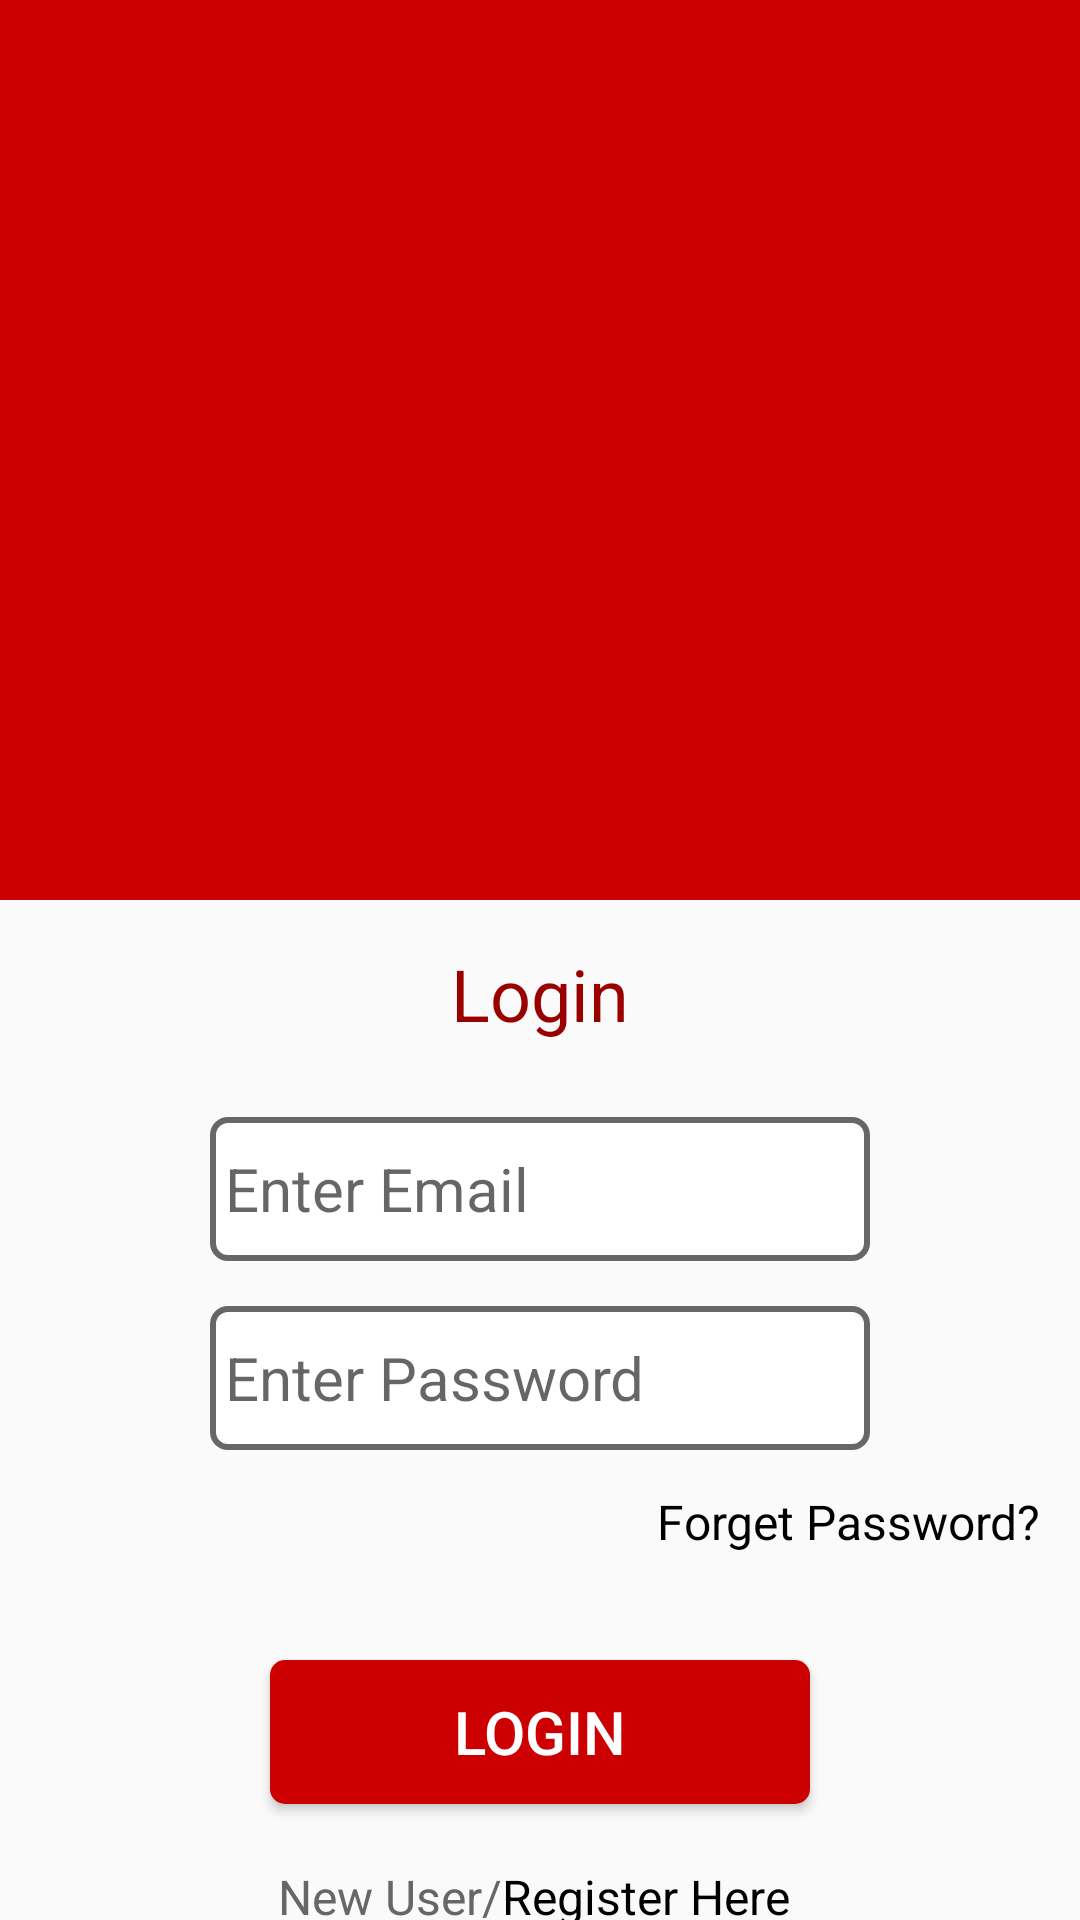

Produce the Android XML layout that renders to this screen, including the resource entries it uses.
<!-- AndroidManifest.xml: application theme Theme.Hello -->
<!-- res/layout/activity_main.xml -->
<?xml version="1.0" encoding="utf-8"?>
<androidx.constraintlayout.widget.ConstraintLayout xmlns:android="http://schemas.android.com/apk/res/android"
    xmlns:app="http://schemas.android.com/apk/res-auto"
    xmlns:tools="http://schemas.android.com/tools"
    android:layout_width="match_parent"
    android:layout_height="match_parent"
    tools:context=".MainActivity">

    <LinearLayout
        android:id="@+id/linearLayout"
        android:layout_width="match_parent"
        android:layout_height="300dp"
        android:background="@color/shadeRed"
        android:orientation="horizontal"
        app:layout_constraintEnd_toEndOf="parent"
        app:layout_constraintStart_toStartOf="parent"
        app:layout_constraintTop_toTopOf="parent">

    </LinearLayout>

    <EditText
        android:id="@+id/editTextEmail"
        android:layout_width="0dp"
        android:layout_height="wrap_content"
        android:layout_marginStart="70dp"
        android:layout_marginTop="20dp"
        android:layout_marginEnd="70dp"
        android:layout_weight="1"
        android:background="@drawable/edit_text_color_change"
        android:drawableStart="@drawable/email_icon"
        android:drawablePadding="3dp"
        android:ems="10"
        android:hint="@string/enter_email"
        android:importantForAutofill="no"
        android:inputType="text|textEmailAddress"
        android:minHeight="48dp"
        android:padding="5dp"
        android:textColor="@color/black"
        android:textColorHighlight="@color/text"
        android:textSize="20sp"
        app:layout_constraintEnd_toEndOf="parent"
        app:layout_constraintStart_toStartOf="parent"
        app:layout_constraintTop_toBottomOf="@+id/textView" />

    <EditText
        android:id="@+id/editTextPassword"
        android:layout_width="0dp"
        android:layout_height="wrap_content"
        android:layout_marginTop="15dp"
        android:layout_weight="1"
        android:background="@drawable/edit_text_color_change"
        android:drawableStart="@drawable/lock_password"
        android:drawablePadding="3dp"
        android:ems="10"
        android:hint="@string/enter_password"
        android:importantForAutofill="no"
        android:inputType="textPersonName|textPassword"
        android:minHeight="48dp"
        android:padding="5dp"
        android:textColor="@color/black"
        android:textColorHighlight="@color/text"
        android:textSize="20sp"
        app:layout_constraintEnd_toEndOf="@+id/editTextEmail"
        app:layout_constraintStart_toStartOf="@+id/editTextEmail"
        app:layout_constraintTop_toBottomOf="@+id/editTextEmail" />

    <TextView
        android:id="@+id/textView"
        android:layout_width="wrap_content"
        android:layout_height="wrap_content"
        android:layout_marginTop="10dp"
        android:padding="5dp"
        android:text="@string/login"
        android:textColor="@color/red"
        android:textSize="24sp"
        app:layout_constraintEnd_toEndOf="parent"
        app:layout_constraintStart_toStartOf="parent"
        app:layout_constraintTop_toBottomOf="@+id/linearLayout" />

    <Button
        android:id="@+id/login"
        android:layout_width="180dp"
        android:layout_height="wrap_content"
        android:layout_marginStart="30dp"
        android:layout_marginTop="70dp"
        android:layout_marginEnd="30dp"
        android:background="@drawable/button_bg"
        android:text="@string/login"
        android:textColor="@color/white"
        android:textSize="20sp"
        app:layout_constraintEnd_toEndOf="@+id/editTextPassword"
        app:layout_constraintStart_toStartOf="@+id/editTextPassword"
        app:layout_constraintTop_toBottomOf="@+id/editTextPassword"
        tools:ignore="DuplicateSpeakableTextCheck" />

    <TextView
        android:id="@+id/forget_password"
        android:layout_width="wrap_content"
        android:layout_height="wrap_content"
        android:layout_marginTop="10dp"
        android:layout_marginEnd="10dp"
        android:padding="3dp"
        android:text="@string/forget_password"
        android:textColor="@color/black"
        android:textSize="16sp"
        app:layout_constraintEnd_toEndOf="parent"
        app:layout_constraintTop_toBottomOf="@+id/editTextPassword" />

    <TextView
        android:id="@+id/register"
        android:layout_width="wrap_content"
        android:layout_height="wrap_content"
        android:layout_marginTop="15dp"
        android:padding="5dp"
        android:text="@string/new_user_ragister_here"
        android:textColor="@color/drawColor"
        android:textSize="16sp"
        app:layout_constraintEnd_toEndOf="@+id/login"
        app:layout_constraintStart_toStartOf="@+id/login"
        app:layout_constraintTop_toBottomOf="@+id/login" />

</androidx.constraintlayout.widget.ConstraintLayout>
<!-- resources referenced by this layout -->
<resources>
  <color name="black">#FF000000</color>
  <color name="drawColor">#686767</color>
  <color name="red">#990000</color>
  <color name="shadeRed">#cc0000</color>
  <color name="text">#B6B4B4</color>
  <color name="white">#FFFFFFFF</color>
  <!-- drawable button_bg (drawable) -->
  <?xml version="1.0" encoding="utf-8"?>
  <shape xmlns:android="http://schemas.android.com/apk/res/android">
      <corners android:radius="5dp"/>
      <solid android:color="@color/shadeRed"/>
  </shape>
  <!-- drawable edit_text_color_change (drawable) -->
  <?xml version="1.0" encoding="utf-8"?>
  <selector xmlns:android="http://schemas.android.com/apk/res/android">
  
      <item android:state_focused="true" android:state_enabled="true">
          <shape android:shape="rectangle">
  
              <stroke android:color="@color/shadeRed" android:width="2dp"/>
              <corners android:radius="5dp"/>
              <solid android:color="@color/white"/>
          </shape>
  
  
      </item>
  
      <item android:state_enabled="false">
          <shape android:shape="rectangle">
              <stroke android:color="@color/drawColor" android:width="2dp"/>
              <corners android:radius="5dp"/>
              <solid android:color="@color/white"/>
  
          </shape>
  
  
      </item>
  </selector>
  <string name="enter_email">Enter Email</string>
  <string name="enter_password">Enter Password</string>
  <string name="forget_password">Forget Password?</string>
  <string name="login">Login</string>
  <string name="new_user_ragister_here">New User/<font color="#000000">Register Here  </font> </string>
  <style name="Theme.Hello" parent="Theme.AppCompat.DayNight.NoActionBar">
          
          <item name="colorPrimary">@color/shadeRed</item>
          <item name="colorPrimaryVariant">@color/shadeRed</item>
          <item name="colorOnPrimary">@color/shadeRed</item>
          
          <item name="colorSecondary">@color/shadeRed</item>
          <item name="colorSecondaryVariant">@color/shadeRed</item>
          <item name="colorOnSecondary">@color/shadeRed</item>
          
          <item name="android:statusBarColor" tools:targetApi="l">?attr/colorPrimaryVariant</item>
          
      </style>
</resources>
